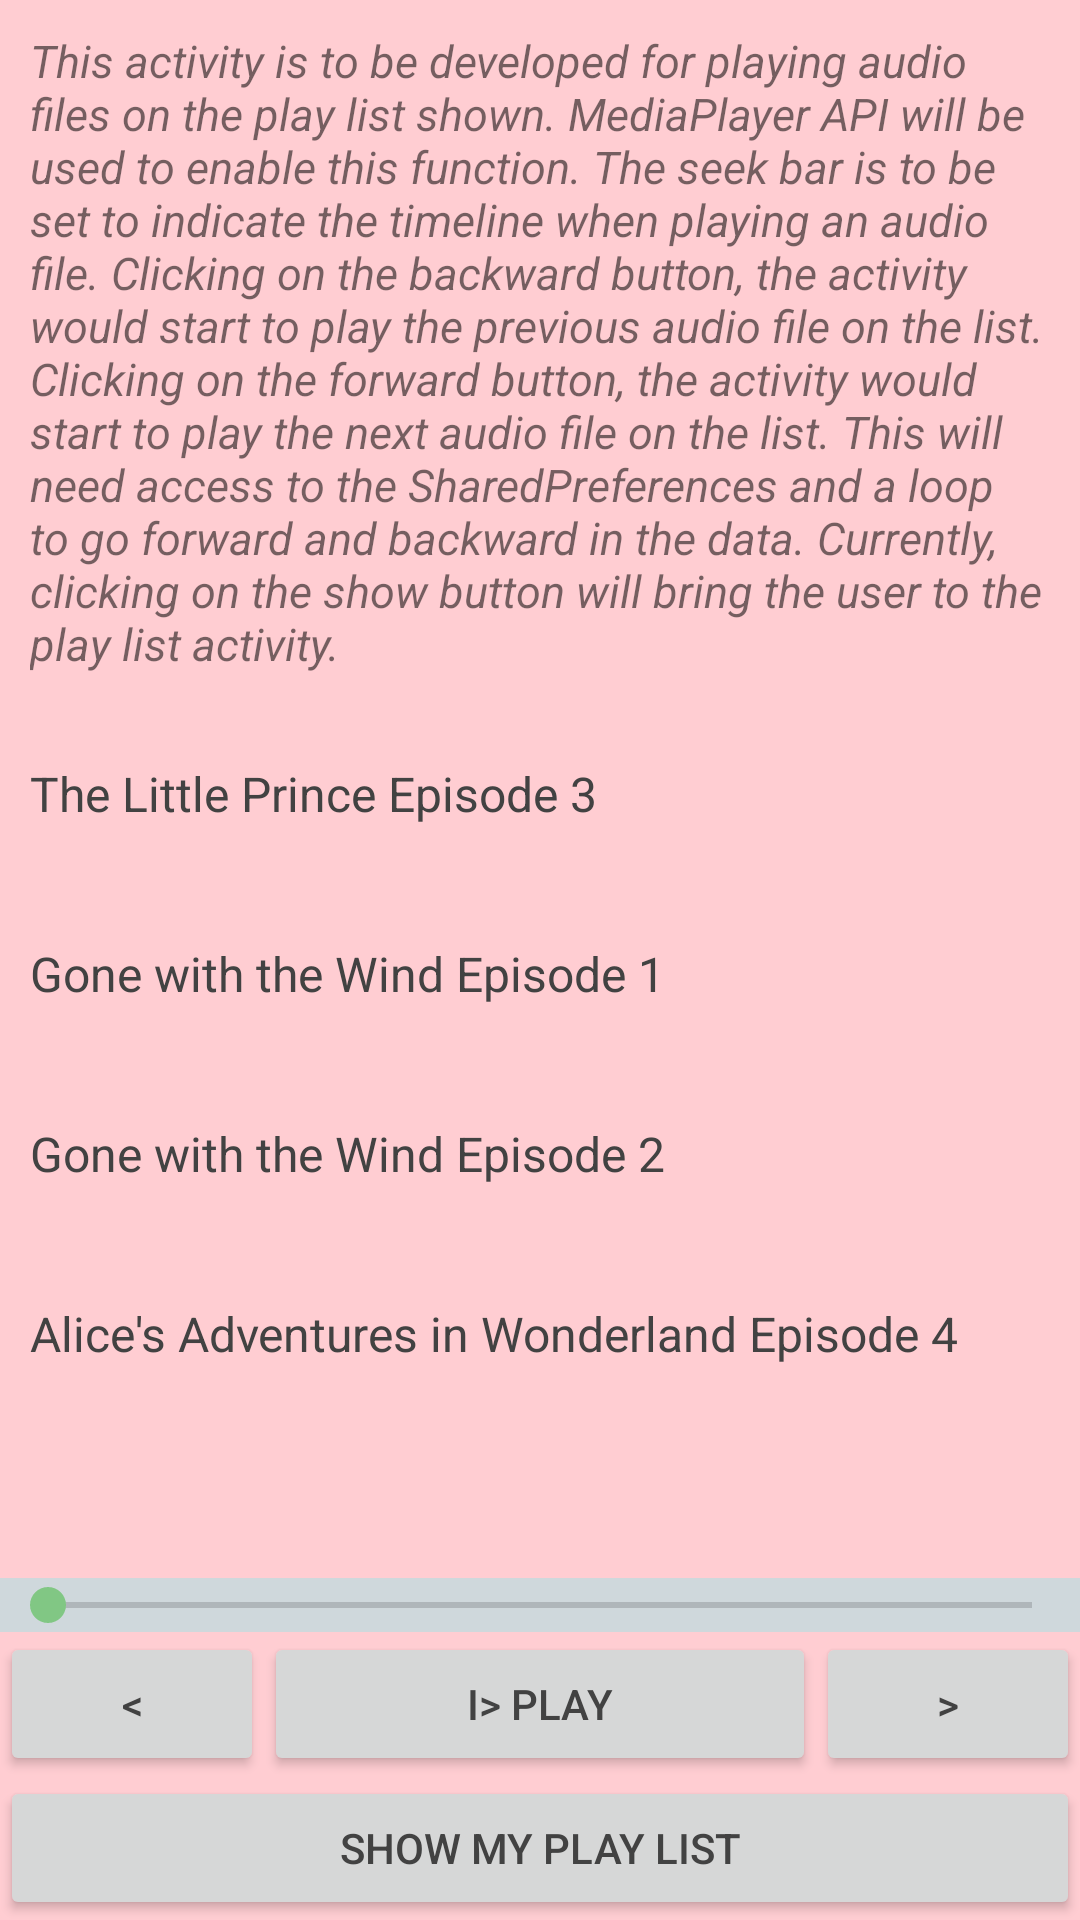

The Android layout XML behind this screen, and the referenced resources:
<!-- AndroidManifest.xml: application theme AppTheme -->
<!-- res/layout/activity_play.xml -->
<?xml version="1.0" encoding="utf-8"?>
<LinearLayout
    xmlns:android="http://schemas.android.com/apk/res/android"
    xmlns:tools="http://schemas.android.com/tools"
    android:id="@+id/activity_play"
    android:layout_width="match_parent"
    android:layout_height="match_parent"
    tools:context="app.com.example.android.audiobooks.PlayActivity"
    android:orientation="vertical"
    android:background="#FFCDD2">

    <TextView
        style="@style/description"
        android:text="@string/description_play"
        android:id="@+id/textView"/>

    <ScrollView
        android:layout_width="match_parent"
        android:layout_height="0dp"
        android:layout_weight="1">
        <LinearLayout
            android:layout_width="match_parent"
            android:layout_height="wrap_content"
            android:orientation="vertical">
        <TextView
            style="@style/ListItems"
            android:text="@string/list_item1"/>
        <TextView
            style="@style/ListItems"
            android:text="@string/list_item2"/>
        <TextView
            style="@style/ListItems"
            android:text="@string/list_item3"/>
        <TextView
            style="@style/ListItems"
            android:text="@string/list_item4"/>
        </LinearLayout>
    </ScrollView>

    <SeekBar
        android:layout_width="match_parent"
        android:layout_height="wrap_content"
        android:id="@+id/seekBar"
        android:background="@color/colorPrimary"/>

    <LinearLayout
        android:layout_width="match_parent"
        android:layout_height="wrap_content"
        android:orientation="horizontal">
        <Button
            android:layout_width="wrap_content"
            android:layout_height="wrap_content"
            android:text="@string/button_previous"
            android:textColor="#424242"
            tools:ignore="ButtonStyle"/>
        <Button
            android:layout_width="0dp"
            android:layout_height="wrap_content"
            android:text="@string/button_play"
            android:layout_weight="1"
            android:textColor="#424242"
            tools:ignore="ButtonStyle"/>
        <Button
            android:layout_width="wrap_content"
            android:layout_height="wrap_content"
            android:text="@string/button_next"
            android:textColor="#424242"
            tools:ignore="ButtonStyle"/>
    </LinearLayout>

    <Button
        android:text="@string/button_show_playlist"
        android:layout_width="match_parent"
        android:layout_height="wrap_content"
        android:id="@+id/goto_playlist"
        android:textColor="#424242"/>
</LinearLayout>
<!-- resources referenced by this layout -->
<resources>
  <color name="colorPrimary">#CFD8DC</color>
  <string name="button_next">&gt;</string>
  <string name="button_play">I&gt; play</string>
  <string name="button_previous">&lt;</string>
  <string name="button_show_playlist">Show My Play List</string>
  <string name="description_play">This activity is to be developed for playing audio files on the play list shown. MediaPlayer API will be used to enable
          this function. The seek bar is to be set to indicate the timeline when playing an audio file. Clicking on the backward button, the activity would start to play the previous audio file on the list. Clicking
      on the forward button, the activity would start to play the next audio file on the list. This will need access to the SharedPreferences and a loop to go
          forward and backward in the data. Currently, clicking on the show button will bring the user to the play list activity.
      </string>
  <string name="list_item1">The Little Prince Episode 3</string>
  <string name="list_item2">Gone with the Wind Episode 1</string>
  <string name="list_item3">Gone with the Wind Episode 2</string>
  <string name="list_item4">Alice\'s Adventures in Wonderland Episode 4</string>
  <style name="ListItems">
          <item name="android:background">#FFCDD2</item>
          <item name="android:textSize">16sp</item>
          <item name="android:textColor">#424242</item>
          <item name="android:layout_height">60dp</item>
          <item name="android:layout_width">match_parent</item>
          <item name="android:gravity">center_vertical</item>
          <item name="android:layout_marginRight">10dp</item>
          <item name="android:layout_marginLeft">10dp</item>
      </style>
  <style name="description">
          <item name="android:layout_width">match_parent</item>
          <item name="android:layout_height">wrap_content</item>
          <item name="android:layout_margin">10dp</item>
          <item name="android:textStyle">italic</item>
          <item name="android:textSize">15sp</item>
      </style>
  <style name="AppTheme" parent="Theme.AppCompat.Light">
          
          <item name="colorPrimary">@color/colorPrimary</item>
          <item name="colorPrimaryDark">@color/colorPrimaryDark</item>
          <item name="colorAccent">@color/colorAccent</item>
      </style>
  <color name="colorPrimaryDark">#B0BEC5</color>
  <color name="colorAccent">#81C784</color>
</resources>
